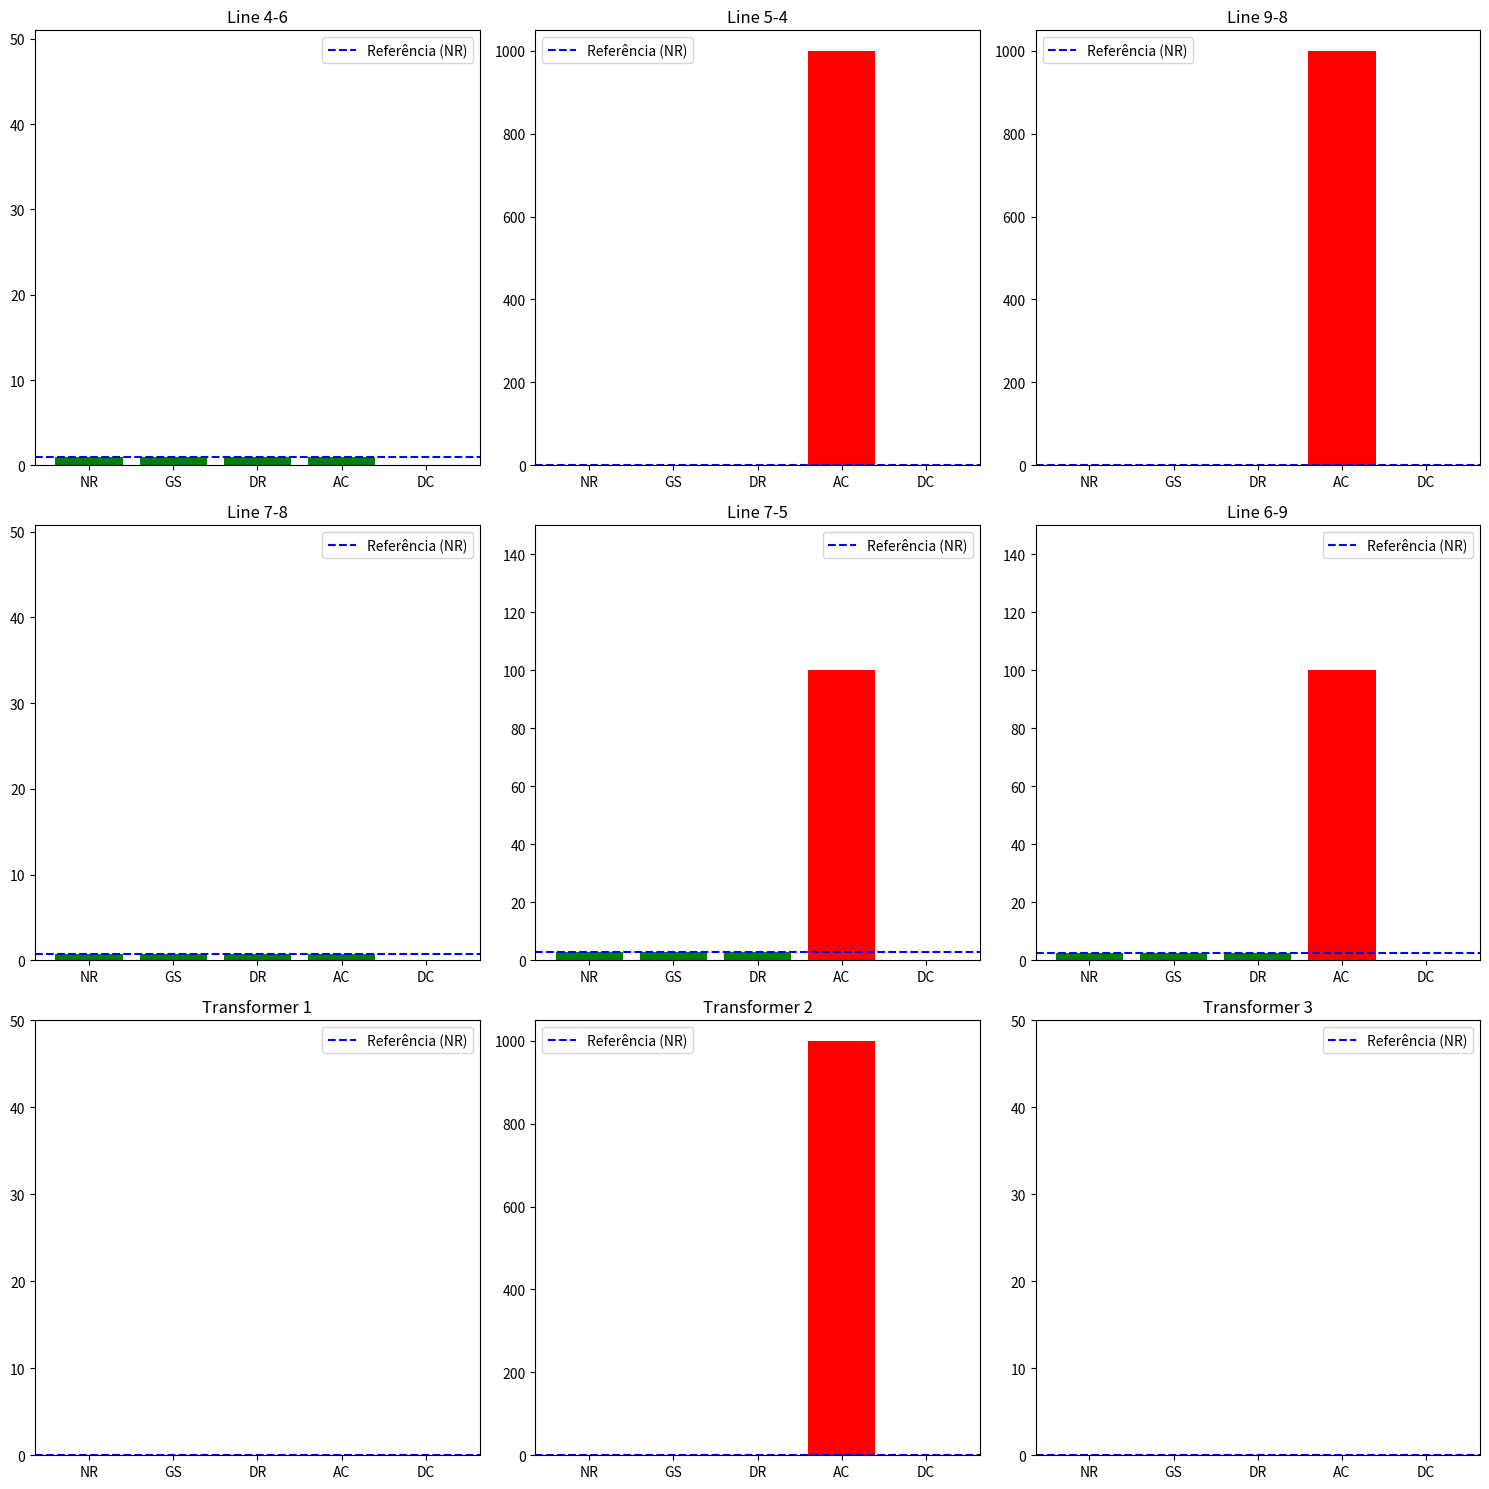

Write the Python code that produced this figure.
import matplotlib.pyplot as plt
import numpy as np

# Dados 
labels = ['Line 4-6', 'Line 5-4', 'Line 9-8', 'Line 7-8', 'Line 7-5', 'Line 6-9', 
          'Transformer 1', 'Transformer 2', 'Transformer 3']
methods = ['NR', 'GS', 'DR', 'AC', 'DC']
values = np.array([
    [0.92, 0.92, 0.92, 1.01, 0],
    [1.00, 1.00, 1.00, 999, 0],
    [0.53, 0.53, 0.53, 999, 0],
    [0.69, 0.69, 0.69, 0.73, 0],
    [2.90, 2.90, 2.90, 100, 0],
    [2.49, 2.49, 2.49, 100, 0],
    [0, 0, 0, 0, 0],
    [0, 0, 0, 999, 0],
    [0, 0, 0, 0, 0]
])

# Função para definir as cores com base na comparação com NR
def get_color(value, reference):
    if value > reference * 10:  
        return 'red'
    else:
        return 'green'

# gráficos
fig, axes = plt.subplots(nrows=3, ncols=3, figsize=(15, 15))
axes = axes.ravel()

for i, ax in enumerate(axes):
   
    reference = values[i, 0]
    colors = [get_color(v, reference) for v in values[i]]
    ax.bar(methods, values[i], color=colors)
    ax.axhline(y=reference, color='blue', linestyle='--', label='Referência (NR)')
    ax.set_title(labels[i])
    ax.set_ylim(0, max(values[i]) + 50)
    ax.legend()


plt.tight_layout()
plt.show()
